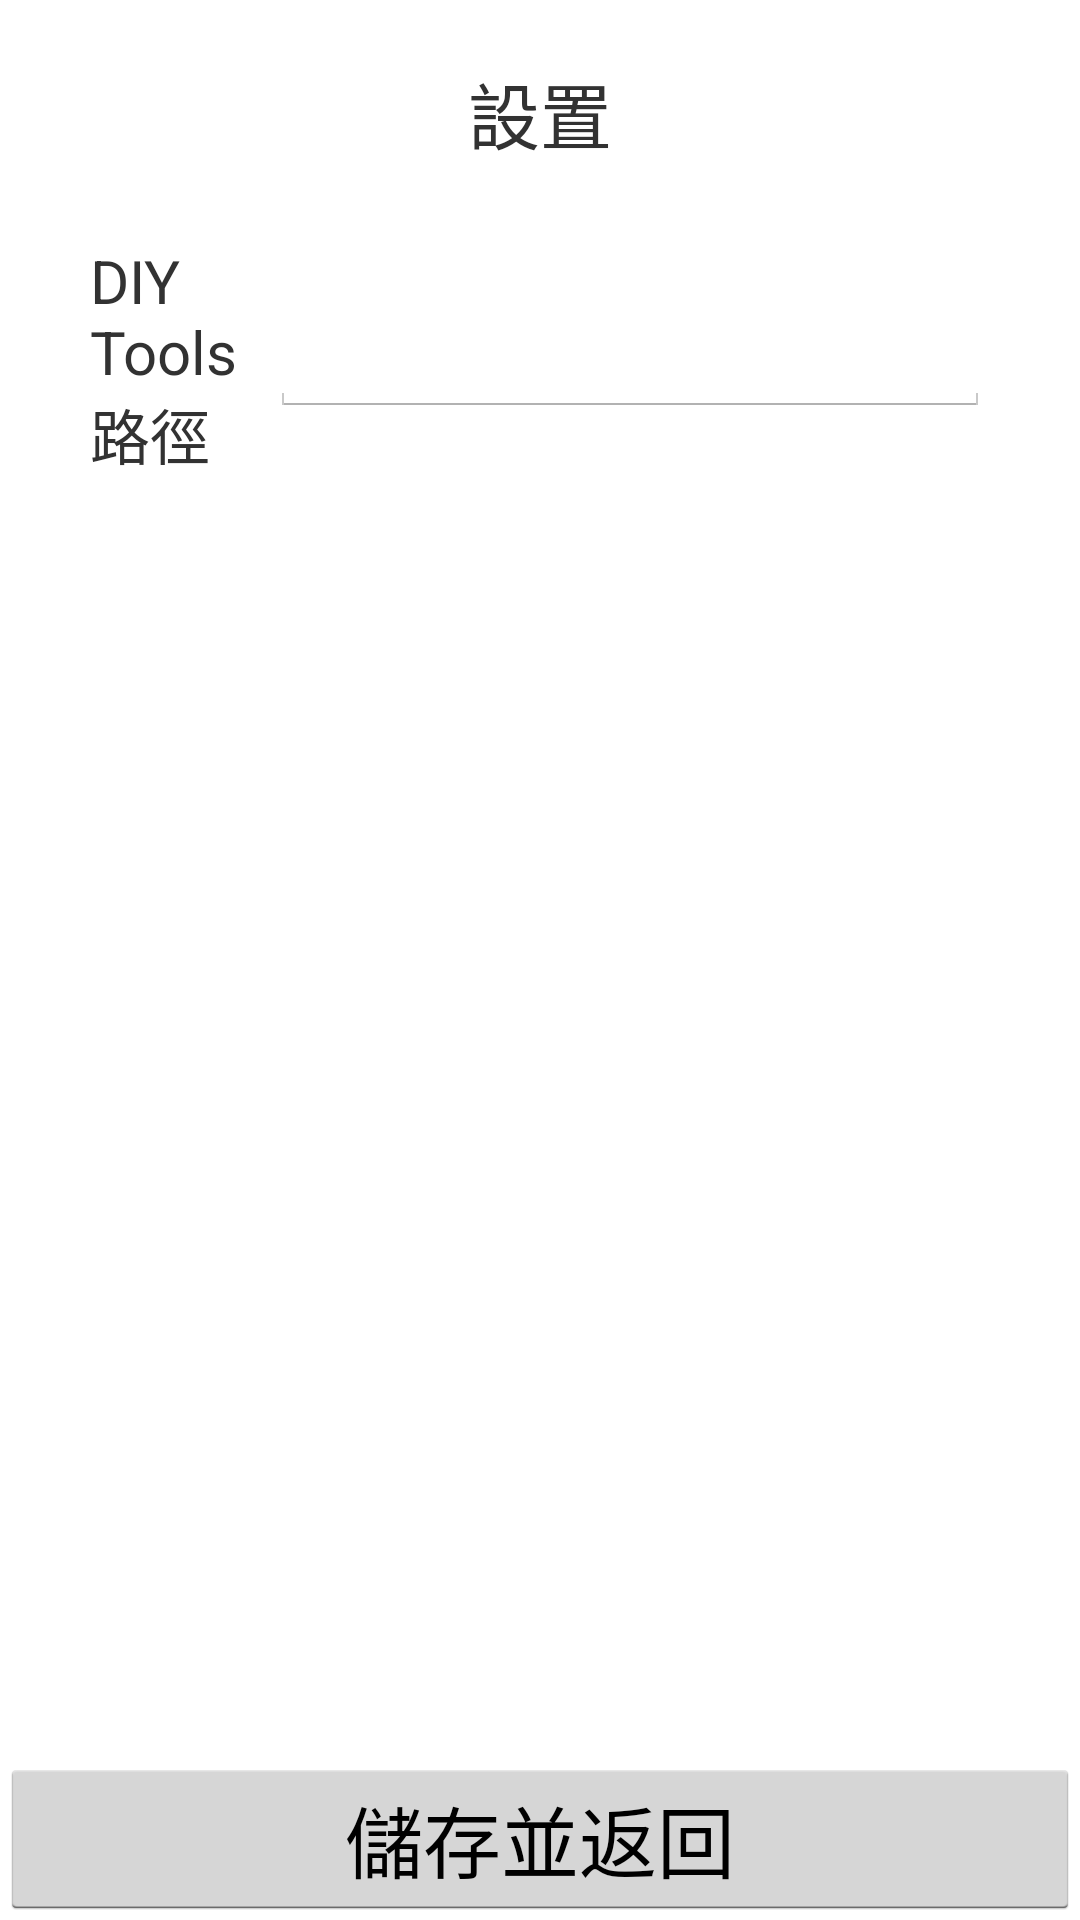

The Android layout XML behind this screen, and the referenced resources:
<!-- AndroidManifest.xml: application theme AppTheme -->
<!-- res/layout/view_config.xml -->
<?xml version="1.0" encoding="utf-8"?>
<FrameLayout xmlns:android="http://schemas.android.com/apk/res/android"
    android:layout_width="match_parent"
    android:layout_height="match_parent"
    android:orientation="vertical">

    <TextView
        android:layout_width="wrap_content"
        android:layout_height="wrap_content"
        android:layout_gravity="center_horizontal"
        android:layout_marginTop="20dp"
        android:text="@string/config_title_text"
        android:textSize="24sp" />

    <LinearLayout
        android:layout_width="match_parent"
        android:layout_height="wrap_content"
        android:layout_marginTop="80dp"
        android:orientation="vertical"
        android:paddingLeft="30dp"
        android:paddingRight="30dp">

        <LinearLayout
            android:layout_width="match_parent"
            android:layout_height="wrap_content"
            android:gravity="center_vertical"
            android:orientation="horizontal">

            <TextView
                android:layout_width="0dp"
                android:layout_height="wrap_content"
                android:layout_weight="1"
                android:text="@string/diy_path_text"
                android:textSize="20sp" />

            <EditText
                android:id="@+id/pathEdit"
                android:layout_width="0dp"
                android:layout_height="wrap_content"
                android:layout_weight="4" />

        </LinearLayout>
    </LinearLayout>

    <Button
        android:id="@+id/saveBtn"
        android:layout_width="match_parent"
        android:layout_height="wrap_content"
        android:layout_gravity="bottom"
        android:text="@string/save_and_return_text"
        android:textSize="26sp" />

</FrameLayout>
<!-- resources referenced by this layout -->
<resources>
  <string name="config_title_text">設置</string>
  <string name="diy_path_text">DIY Tools 路徑</string>
  <string name="save_and_return_text">儲存並返回</string>
  <style name="AppTheme" parent="android:Theme.Holo.Light">
          
          <item name="android:windowNoTitle">true</item>
          <item name="android:windowFullscreen">true</item>
      </style>
</resources>
